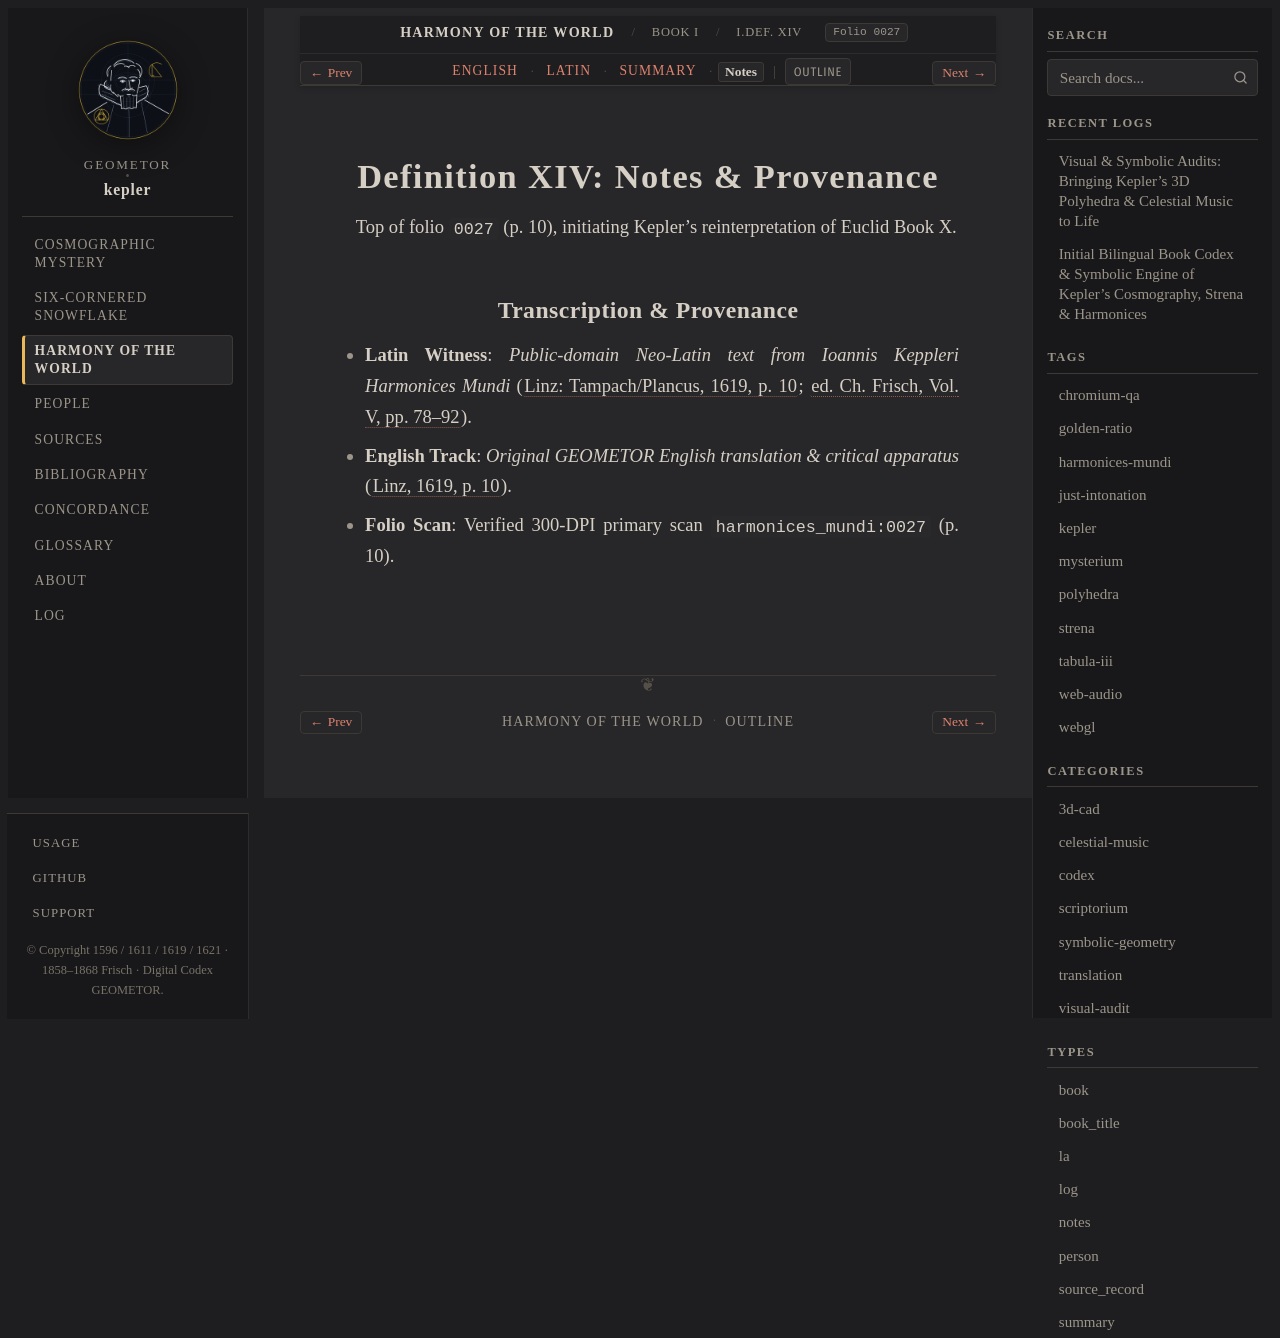

repository: geometor/kepler · page: harmonices_mundi/liber_i/def_14/notes.html · generator: sphinx

:type: notes
:layout: book
:canonical_id: I.Def. XIV
:order: 15
:folio: harmonices_mundi:0027

.. _hm-liber-i-def_14-notes:

Definition XIV: Notes & Provenance
==================================

Top of folio ``0027`` (p. 10), initiating Kepler's reinterpretation of Euclid Book X.

Transcription & Provenance
--------------------------

* **Latin Witness**: *Public-domain Neo-Latin text from Ioannis Keppleri Harmonices Mundi* (:cite:`Linz: Tampach/Plancus, 1619, p. 10 <kepler:1619:hm>`; :cite:`ed. Ch. Frisch, Vol. V, pp. 78–92 <frisch:1864:v5>`).
* **English Track**: *Original GEOMETOR English translation & critical apparatus* (:cite:`Linz, 1619, p. 10 <kepler:1619:hm>`).
* **Folio Scan**: Verified 300-DPI primary scan ``harmonices_mundi:0027`` (p. 10).
